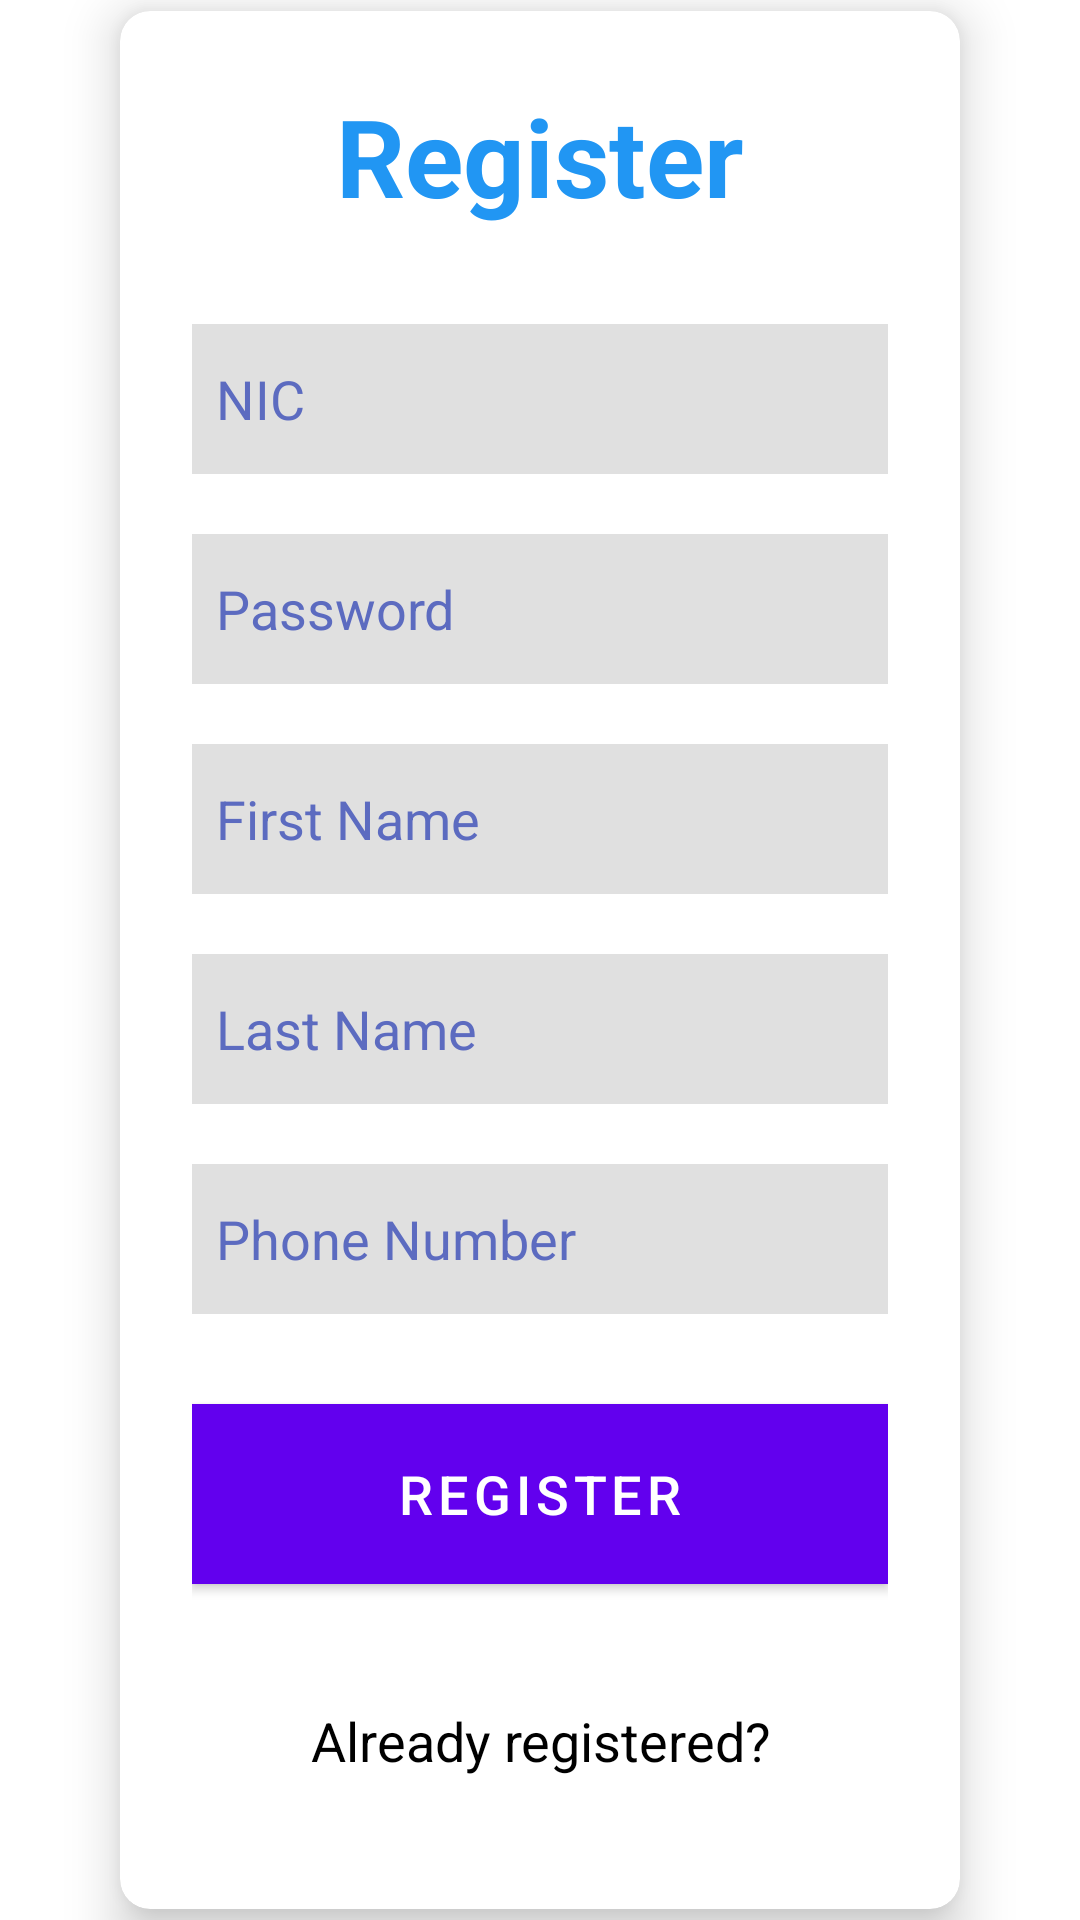

Android layout source for this screen:
<!-- AndroidManifest.xml: application theme Theme.Travel_App -->
<!-- res/layout/activity_register.xml -->
<?xml version="1.0" encoding="utf-8"?>
<RelativeLayout
    xmlns:android="http://schemas.android.com/apk/res/android"
    xmlns:app="http://schemas.android.com/apk/res-auto"
    xmlns:tools="http://schemas.android.com/tools"
    xmlns:card_view="http://schemas.android.com/apk/res-auto"
    android:layout_width="match_parent"
    android:layout_height="match_parent"
    android:background="@drawable/backgoundimage"
    tools:context=".UserRegisterActivity">

    <androidx.cardview.widget.CardView
        android:layout_width="match_parent"
        android:layout_height="wrap_content"
        android:layout_centerInParent="true"
        android:layout_marginStart="40dp"
        android:layout_marginEnd="40dp"
        app:cardCornerRadius="10dp"
        app:cardElevation="10dp"
        android:background="#FFFFFF">

        <LinearLayout
            android:layout_width="match_parent"
            android:layout_height="wrap_content"
            android:orientation="vertical"
            android:padding="24dp">


            <TextView
                android:id="@+id/regText"
                android:layout_width="match_parent"
                android:layout_height="wrap_content"
                android:text="@string/register"
                android:textAlignment="center"
                android:textColor="#2196F3"
                android:textSize="36sp"
                android:textStyle="bold" />

            <EditText
                android:id="@+id/nic1"
                android:layout_width="match_parent"
                android:layout_height="50dp"
                android:layout_marginTop="32dp"
                android:background="#E0E0E0"
                android:drawablePadding="8dp"
                android:hint="@string/nic"
                android:inputType="text"
                android:padding="8dp"
                android:textColor="@color/black"
                android:textColorHint="#5C6BC0" />

            <EditText
                android:id="@+id/password1"
                android:layout_width="match_parent"
                android:layout_height="50dp"
                android:layout_marginTop="20dp"
                android:background="#E0E0E0"
                android:drawablePadding="8dp"
                android:hint="@string/password"
                android:inputType="textPassword"
                android:padding="8dp"
                android:textColor="@color/black"
                android:textColorHint="#5C6BC0" />

            <EditText
                android:id="@+id/fname1"
                android:layout_width="match_parent"
                android:layout_height="50dp"
                android:layout_marginTop="20dp"
                android:background="#E0E0E0"
                android:drawablePadding="8dp"
                android:hint="@string/first_name"
                android:inputType="text"
                android:padding="8dp"
                android:textColor="@color/black"
                android:textColorHint="#5C6BC0" />
            <EditText
                android:id="@+id/lname1"
                android:layout_width="match_parent"
                android:layout_height="50dp"
                android:layout_marginTop="20dp"
                android:background="#E0E0E0"
                android:drawablePadding="8dp"
                android:hint="@string/last_name"
                android:inputType="text"
                android:padding="8dp"
                android:textColor="@color/black"
                android:textColorHint="#5C6BC0" />

            <EditText
                android:id="@+id/phone1"
                android:layout_width="match_parent"
                android:layout_height="50dp"
                android:layout_marginTop="20dp"
                android:background="#E0E0E0"
                android:drawablePadding="8dp"
                android:hint="@string/phone_number"
                android:inputType="phone"
                android:padding="8dp"
                android:textColor="@color/black"
                android:textColorHint="#5C6BC0" />

            <Button
                android:id="@+id/regButton"
                android:layout_width="match_parent"
                android:layout_height="60dp"
                android:layout_marginTop="30dp"
                android:background="#2196F3"
                android:text="@string/register"
                android:textColor="#FFFFFF"
                android:textSize="18sp"
                android:gravity="center" />

            <TextView
                android:id="@+id/signupText1"
                android:layout_width="match_parent"
                android:layout_height="wrap_content"
                android:layout_centerHorizontal="true"
                android:layout_marginTop="20dp"
                android:onClick="navigateToLogin"
                android:padding="20dp"
                android:text="@string/already_registered"
                android:textAlignment="center"
                android:textColor="#000000"
                android:textSize="18sp" />

        </LinearLayout>

    </androidx.cardview.widget.CardView>



</RelativeLayout>
<!-- resources referenced by this layout -->
<resources>
  <string name="already_registered">Already registered?</string>
  <string name="first_name">First Name</string>
  <string name="last_name">Last Name</string>
  <string name="nic">NIC</string>
  <string name="password">Password</string>
  <string name="phone_number">Phone Number</string>
  <string name="register">Register</string>
  <style name="Theme.Travel_App" parent="Theme.MaterialComponents.DayNight.DarkActionBar">
          
          <item name="colorPrimary">@color/purple_500</item>
          <item name="colorPrimaryVariant">@color/purple_700</item>
          <item name="colorOnPrimary">@color/white</item>
          
          <item name="colorSecondary">@color/teal_200</item>
          <item name="colorSecondaryVariant">@color/teal_700</item>
          <item name="colorOnSecondary">@color/black</item>
          
          <item name="android:statusBarColor">?attr/colorPrimaryVariant</item>
          
      </style>
  <!-- not gathered from this repository: default colours our renderer supplied (Android Studio template values) -->
  <color name="purple_500">#FF6200EE</color>
  <color name="purple_700">#FF3700B3</color>
  <color name="teal_200">#FF03DAC5</color>
  <color name="teal_700">#FF018786</color>
  <color name="black">#FF000000</color>
  <color name="white">#FFFFFFFF</color>
</resources>
